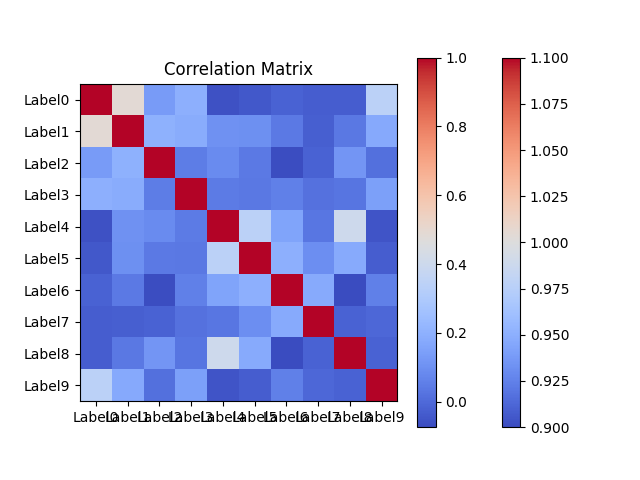

The table this chart was drawn from, first rows:
1.00, 0.48, 0.14, 0.20, -0.06, -0.04, -0.02, -0.03, -0.03, 0.34
0.48, 1.00, 0.20, 0.18, 0.10, 0.10, 0.04, -0.03, 0.04, 0.18
0.14, 0.20, 1.00, 0.05, 0.09, 0.04, -0.07, -0.02, 0.12, 0.02
0.20, 0.18, 0.05, 1.00, 0.05, 0.04, 0.06, 0.02, 0.03, 0.15
-0.06, 0.10, 0.09, 0.05, 1.00, 0.34, 0.16, 0.03, 0.40, -0.05
-0.04, 0.10, 0.04, 0.04, 0.34, 1.00, 0.20, 0.09, 0.18, -0.03
-0.02, 0.04, -0.07, 0.06, 0.16, 0.20, 1.00, 0.18, -0.07, 0.06
-0.03, -0.03, -0.02, 0.02, 0.03, 0.09, 0.18, 1.00, -0.02, -0.01
-0.03, 0.04, 0.12, 0.03, 0.40, 0.18, -0.07, -0.02, 1.00, -0.02
0.34, 0.18, 0.02, 0.15, -0.05, -0.03, 0.06, -0.01, -0.02, 1.00
